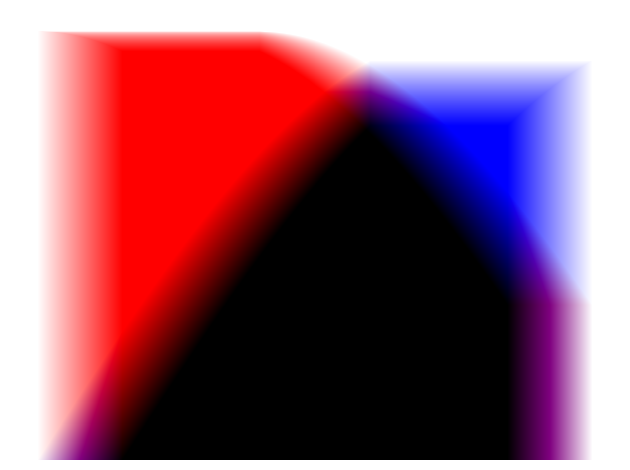

The script that saved this image:
import matplotlib.pyplot as plt
import numpy as np
x = np.linspace(0,1.2,1000)
y = np.sin(x)
z = np.cos(x)
plt.bar(x,y,color='blue',alpha=2e-3)
plt.bar(x,z,color='red',alpha=2e-3)
plt.axis('off')
plt.tight_layout()
plt.show()

